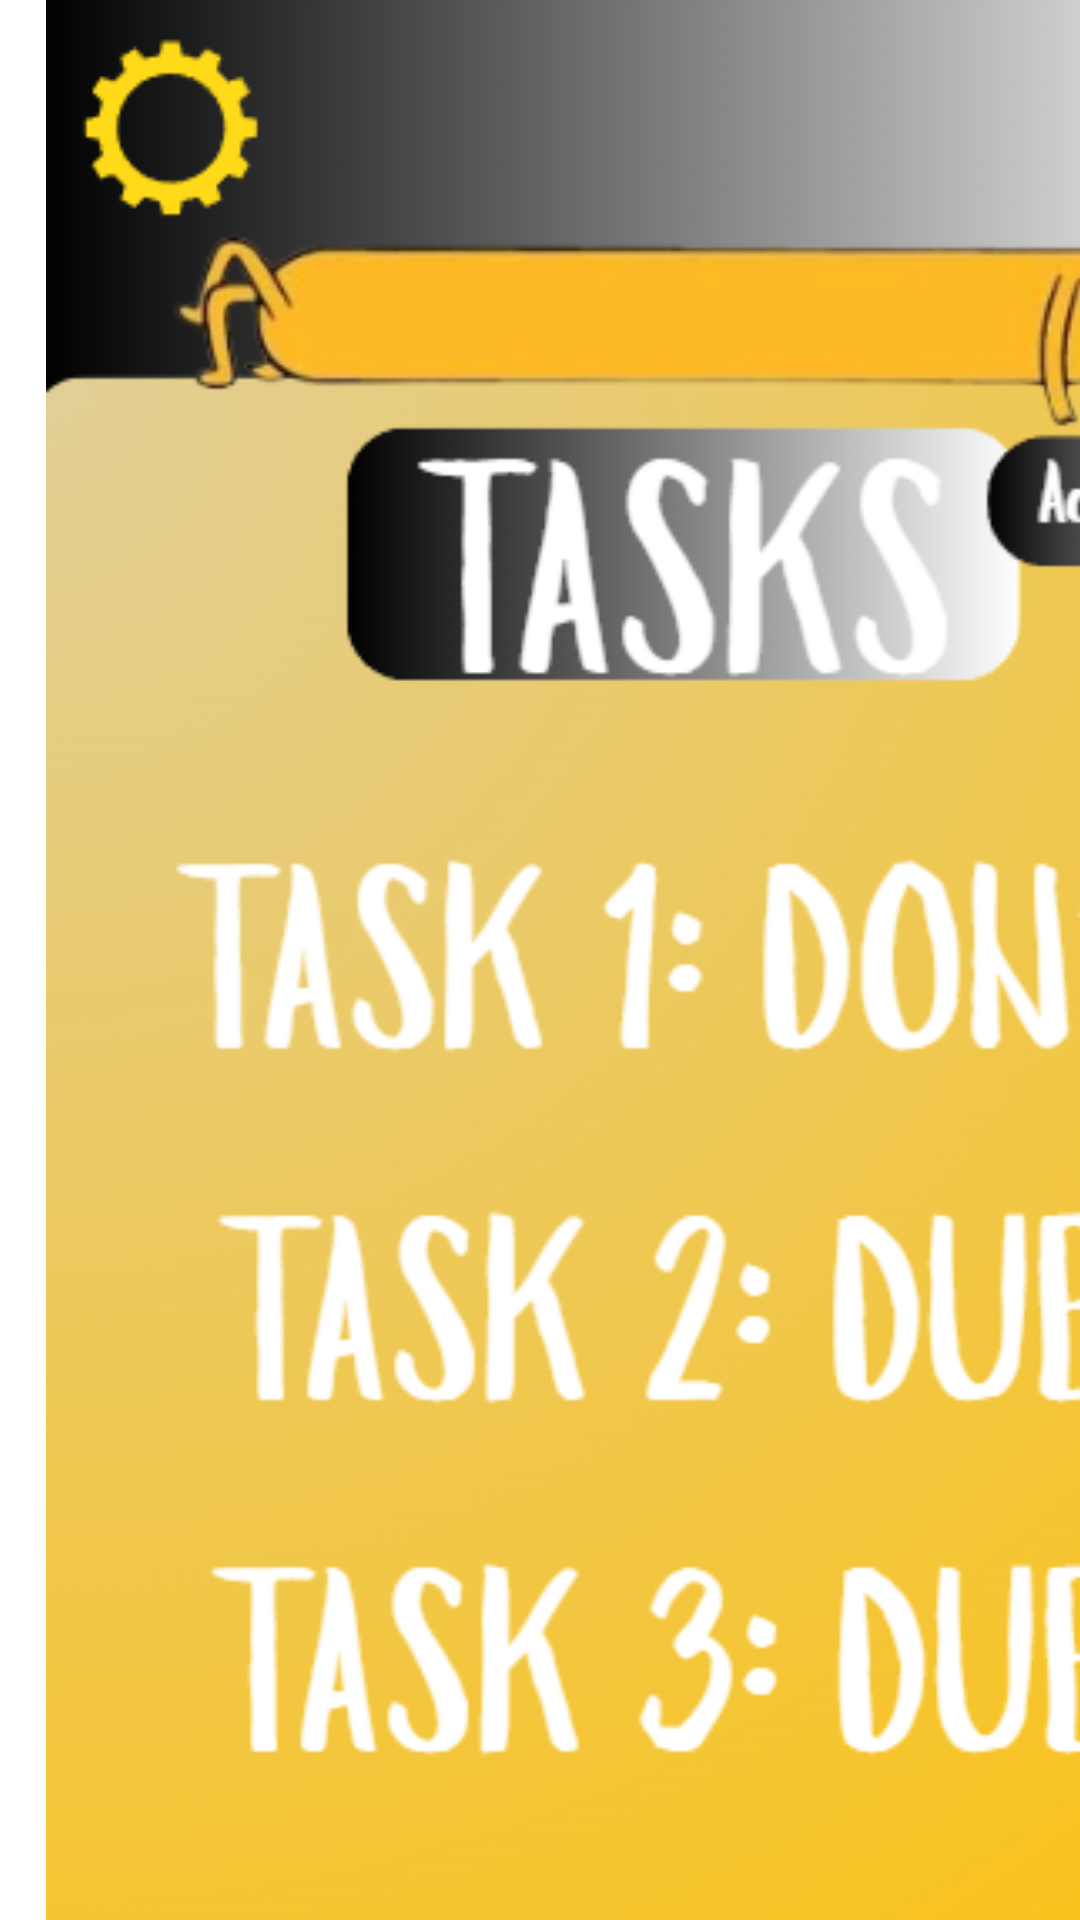

Reconstruct the res/layout file that produces this screen, plus the resources it refers to.
<!-- AndroidManifest.xml: application theme Theme._6buzzer -->
<!-- res/layout/activity_khurt_test.xml -->
<?xml version="1.0" encoding="utf-8"?>
<androidx.constraintlayout.widget.ConstraintLayout xmlns:android="http://schemas.android.com/apk/res/android"
    xmlns:app="http://schemas.android.com/apk/res-auto"
    xmlns:tools="http://schemas.android.com/tools"
    android:id="@+id/main"
    android:layout_width="match_parent"
    android:layout_height="match_parent"
    tools:context=".Test.KhurtTest">

    <ImageView
        android:id="@+id/imageView2"
        android:layout_width="455dp"
        android:layout_height="758dp"
        android:visibility="visible"
        app:srcCompat="@drawable/screenshot_2026_10_07_160958"
        tools:layout_editor_absoluteX="-26dp"
        tools:layout_editor_absoluteY="-8dp"
        tools:visibility="visible"
        tools:ignore="MissingConstraints" />

    <Button
        android:id="@+id/button"
        android:layout_width="110dp"
        android:layout_height="64dp"
        android:text="Button"
        android:visibility="invisible"
        app:cornerRadius="100dp"
        tools:ignore="MissingConstraints"
        tools:layout_editor_absoluteX="305dp"
        tools:layout_editor_absoluteY="128dp" />

    <Button
        android:id="@+id/button5"
        android:layout_width="60dp"
        android:layout_height="64dp"
        android:text="Button"
        android:visibility="invisible"
        app:cornerRadius="8dp"
        tools:layout_editor_absoluteY="6dp"
        tools:ignore="MissingConstraints" />

</androidx.constraintlayout.widget.ConstraintLayout>
<!-- resources referenced by this layout -->
<resources>
  <!-- drawable screenshot_2026_10_07_160958: png bitmap (drawable, 143518 bytes) -->
  <style name="Theme._6buzzer" parent="Theme.MaterialComponents.DayNight.DarkActionBar">
          
          <item name="colorPrimary">@color/purple_500</item>
          <item name="colorPrimaryVariant">@color/purple_700</item>
          <item name="colorOnPrimary">@color/white</item>
          
          <item name="colorSecondary">@color/teal_200</item>
          <item name="colorSecondaryVariant">@color/teal_700</item>
          <item name="colorOnSecondary">@color/black</item>
          
          <item name="android:statusBarColor">?attr/colorPrimaryVariant</item>
          
      </style>
  <!-- not gathered from this repository: default colours our renderer supplied (Android Studio template values) -->
  <color name="purple_500">#FF6200EE</color>
  <color name="purple_700">#FF3700B3</color>
  <color name="teal_200">#FF03DAC5</color>
  <color name="teal_700">#FF018786</color>
  <color name="black">#FF000000</color>
  <color name="white">#FFFFFFFF</color>
</resources>
